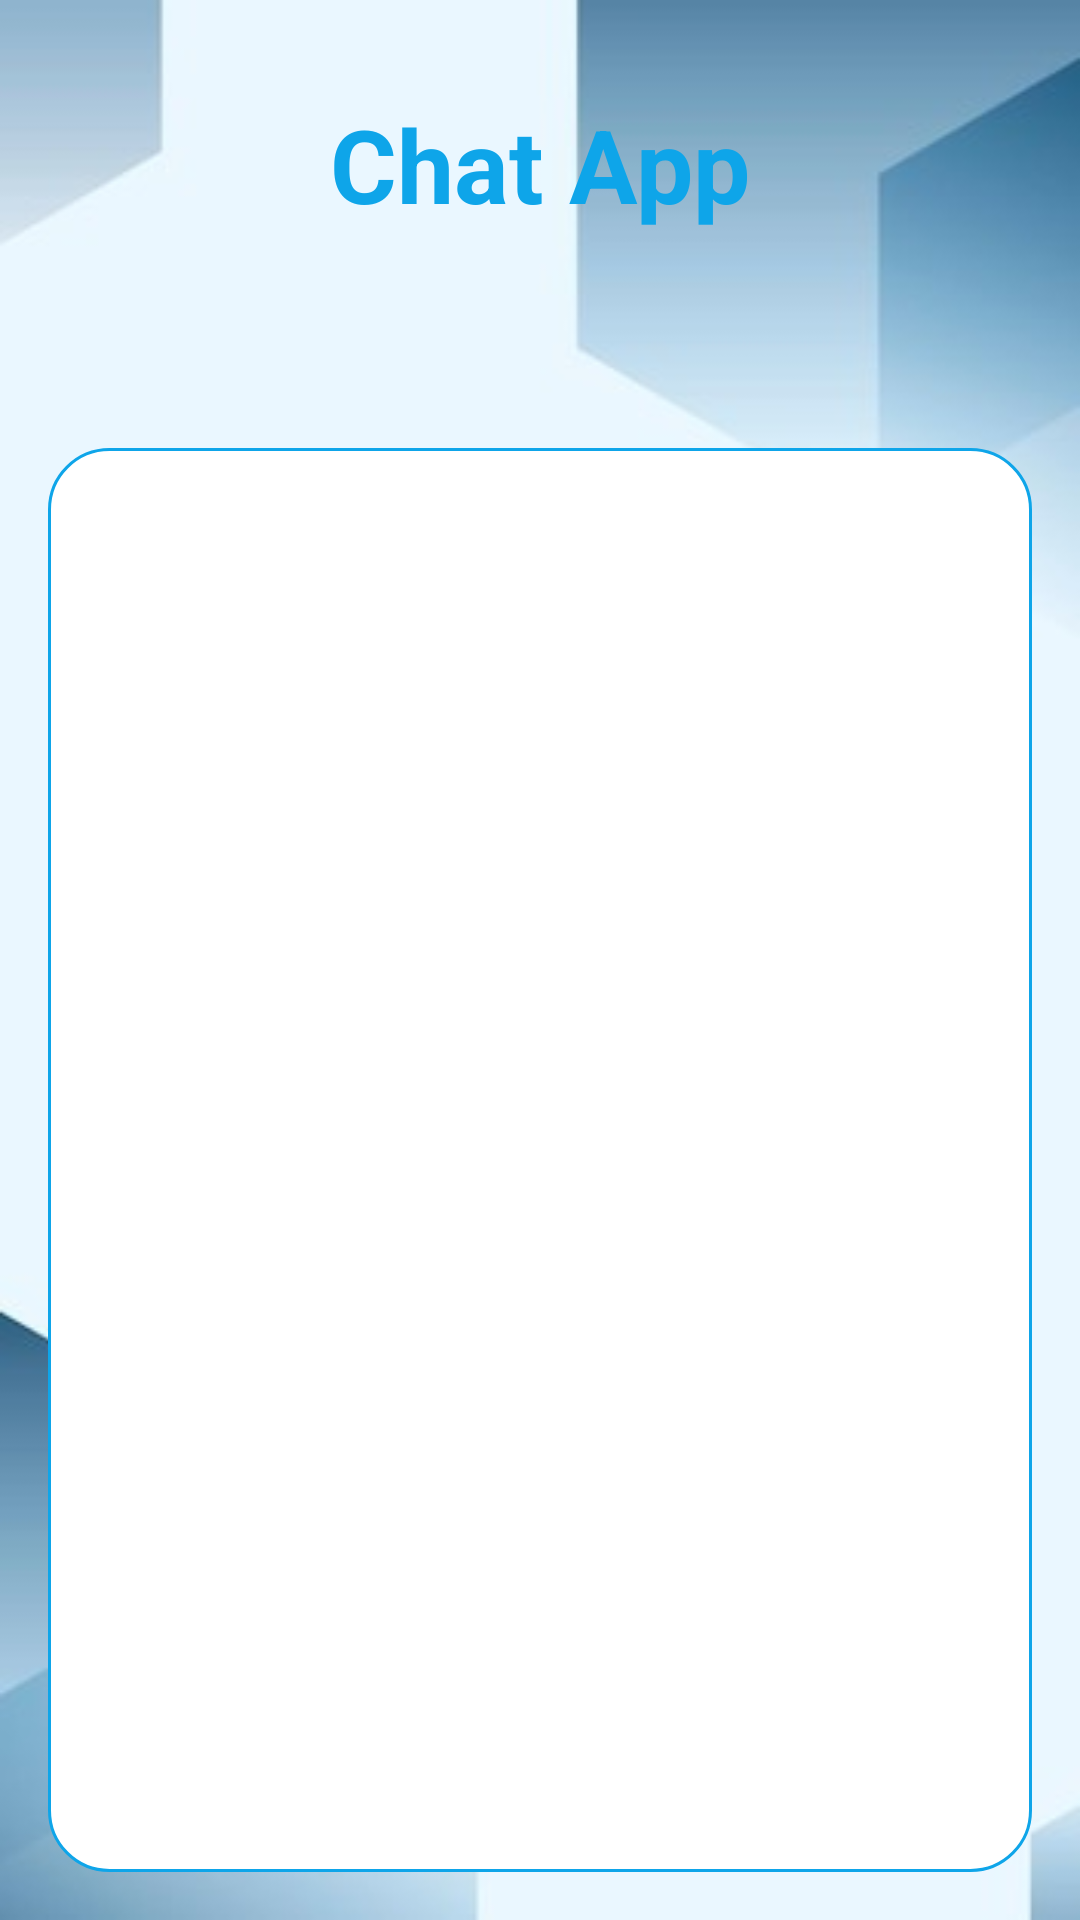

Produce the Android XML layout that renders to this screen, including the resource entries it uses.
<!-- AndroidManifest.xml: application theme Theme.Practical_1 -->
<!-- res/layout/activity_main.xml -->
<?xml version="1.0" encoding="utf-8"?>
<androidx.constraintlayout.widget.ConstraintLayout xmlns:android="http://schemas.android.com/apk/res/android"
    xmlns:app="http://schemas.android.com/apk/res-auto"
    xmlns:tools="http://schemas.android.com/tools"
    android:id="@+id/main"
    android:layout_width="match_parent"
    android:layout_height="match_parent"
    android:background="@drawable/background"
    tools:context=".activity.MainActivity">


    <TextView
        android:id="@+id/textView"
        android:layout_width="wrap_content"
        android:layout_height="wrap_content"
        android:layout_marginTop="32dp"
        android:text="@string/app_title_text"
        android:textSize="34sp"
        android:textStyle="bold"
        android:textColor="@color/colorPrimary"
        app:layout_constraintEnd_toEndOf="parent"
        app:layout_constraintStart_toStartOf="parent"
        app:layout_constraintTop_toTopOf="parent" />

    <androidx.constraintlayout.widget.ConstraintLayout
        android:layout_width="match_parent"
        android:layout_height="0dp"
        android:layout_marginStart="16dp"
        android:layout_marginEnd="16dp"
        android:layout_marginBottom="16dp"
        android:layout_marginTop="8dp"
        app:layout_constraintBottom_toBottomOf="parent"
        app:layout_constraintEnd_toEndOf="parent"
        app:layout_constraintStart_toStartOf="parent"
        app:layout_constraintTop_toBottomOf="@+id/textView">

        <com.google.android.material.tabs.TabLayout
            android:id="@+id/tabLayout"
            android:layout_width="match_parent"
            android:layout_height="wrap_content"
            android:background="@drawable/tab_background"
            app:layout_constraintEnd_toEndOf="parent"
            app:layout_constraintStart_toStartOf="parent"
            app:layout_constraintTop_toTopOf="parent">

        </com.google.android.material.tabs.TabLayout>


        <androidx.viewpager2.widget.ViewPager2
            android:id="@+id/view_pager"
            android:layout_width="match_parent"
            android:layout_height="0dp"
            android:layout_marginTop="16dp"
            android:background="@drawable/viewpager_background"
            app:layout_constraintBottom_toBottomOf="parent"
            app:layout_constraintEnd_toEndOf="parent"
            app:layout_constraintStart_toStartOf="parent"
            app:layout_constraintTop_toBottomOf="@+id/tabLayout"/>

    </androidx.constraintlayout.widget.ConstraintLayout>
</androidx.constraintlayout.widget.ConstraintLayout>
<!-- resources referenced by this layout -->
<resources>
  <color name="colorPrimary">#0ea5e9</color>
  <!-- drawable background: jpeg bitmap (drawable, 7357 bytes) -->
  <!-- drawable viewpager_background (drawable) -->
  <?xml version="1.0" encoding="utf-8"?>
  <shape xmlns:android="http://schemas.android.com/apk/res/android">
  <stroke android:color="@color/colorPrimary" android:width="1dp"/>
      <solid android:color="@color/white"/>
      <corners android:radius="20dp"/>
  </shape>
  <string name="app_title_text">Chat App</string>
  <style name="Theme.Practical_1" parent="Theme.MaterialComponents.DayNight.NoActionBar">
          
          <item name="colorPrimary">@color/purple_500</item>
          <item name="colorPrimaryVariant">@color/purple_700</item>
          <item name="colorOnPrimary">@color/white</item>
          
          <item name="colorSecondary">@color/teal_200</item>
          <item name="colorSecondaryVariant">@color/teal_700</item>
          <item name="colorOnSecondary">@color/black</item>
          
          <item name="android:statusBarColor">?attr/colorPrimaryVariant</item>
          
      </style>
  <color name="white">#FFFFFFFF</color>
  <color name="purple_500">#FF6200EE</color>
  <color name="purple_700">#FF3700B3</color>
  <color name="teal_200">#FF03DAC5</color>
  <color name="teal_700">#FF018786</color>
  <color name="black">#FF000000</color>
</resources>
